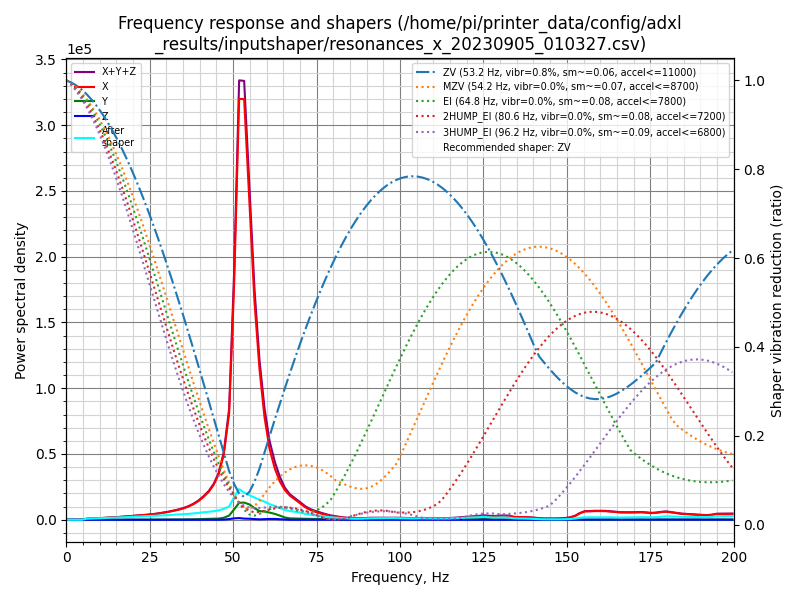

Data behind this chart, as committed beside it:
freq, psd_x, psd_y, psd_z, psd_xyz
0.0, 3.238e+03, 1.529e+02, 5.917e+01, 3.450e+03
1.5, 1.830e+03, 1.155e+02, 3.029e+02, 2.249e+03
3.0, 8.316e+01, 3.778e+01, 2.761e+02, 3.970e+02
4.6, 1.321e+03, 6.874e+01, 1.838e+02, 1.573e+03
6.1, 4.558e+03, 1.981e+02, 1.521e+02, 4.908e+03
7.6, 6.796e+03, 2.864e+02, 9.966e+01, 7.182e+03
9.1, 9.809e+03, 2.519e+02, 7.785e+01, 1.014e+04
10.7, 1.376e+04, 3.255e+02, 6.936e+01, 1.416e+04
12.2, 1.833e+04, 4.535e+02, 6.865e+01, 1.885e+04
13.7, 2.378e+04, 5.914e+02, 7.395e+01, 2.444e+04
15.2, 3.005e+04, 7.293e+02, 6.671e+01, 3.085e+04
16.8, 3.809e+04, 9.414e+02, 6.157e+01, 3.909e+04
18.3, 4.752e+04, 1.176e+03, 5.915e+01, 4.876e+04
19.8, 5.715e+04, 1.387e+03, 5.724e+01, 5.860e+04
21.3, 6.770e+04, 1.631e+03, 6.382e+01, 6.940e+04
22.9, 7.950e+04, 1.952e+03, 7.463e+01, 8.152e+04
24.4, 9.250e+04, 2.365e+03, 7.721e+01, 9.494e+04
25.9, 1.083e+05, 2.769e+03, 9.093e+01, 1.111e+05
27.4, 1.278e+05, 3.137e+03, 9.995e+01, 1.311e+05
28.9, 1.520e+05, 3.609e+03, 9.754e+01, 1.557e+05
30.5, 1.813e+05, 4.264e+03, 9.855e+01, 1.857e+05
32.0, 2.153e+05, 5.027e+03, 1.024e+02, 2.205e+05
33.5, 2.535e+05, 6.044e+03, 1.208e+02, 2.597e+05
35.0, 3.015e+05, 7.719e+03, 1.512e+02, 3.094e+05
36.6, 3.677e+05, 1.008e+04, 1.816e+02, 3.779e+05
38.1, 4.526e+05, 1.320e+04, 2.162e+02, 4.660e+05
39.6, 5.632e+05, 1.721e+04, 2.797e+02, 5.807e+05
41.1, 7.126e+05, 2.239e+04, 2.453e+02, 7.352e+05
42.7, 9.100e+05, 2.673e+04, 1.242e+02, 9.368e+05
44.2, 1.184e+06, 3.121e+04, 1.647e+02, 1.215e+06
45.7, 1.599e+06, 4.195e+04, 7.748e+02, 1.642e+06
47.2, 2.352e+06, 7.144e+04, 6.237e+03, 2.429e+06
48.8, 3.949e+06, 1.552e+05, 2.465e+04, 4.129e+06
50.3, 9.043e+06, 3.996e+05, 5.416e+04, 9.497e+06
51.8, 1.661e+07, 6.685e+05, 6.581e+04, 1.734e+07
53.3, 1.708e+07, 6.969e+05, 4.727e+04, 1.782e+07
54.9, 1.321e+07, 6.407e+05, 4.208e+04, 1.389e+07
56.4, 9.368e+06, 5.011e+05, 3.001e+04, 9.899e+06
57.9, 6.632e+06, 3.815e+05, 1.861e+04, 7.032e+06
59.4, 4.642e+06, 3.724e+05, 2.970e+04, 5.044e+06
60.9, 3.296e+06, 3.336e+05, 3.710e+04, 3.666e+06
62.5, 2.431e+06, 2.788e+05, 3.882e+04, 2.749e+06
64.0, 1.862e+06, 2.018e+05, 2.600e+04, 2.090e+06
65.5, 1.478e+06, 1.125e+05, 7.157e+03, 1.598e+06
67.0, 1.229e+06, 7.053e+04, 1.548e+03, 1.301e+06
68.6, 1.053e+06, 6.339e+04, 2.157e+03, 1.118e+06
70.1, 8.717e+05, 6.039e+04, 2.946e+03, 9.350e+05
71.6, 6.820e+05, 5.322e+04, 2.700e+03, 7.379e+05
73.1, 5.463e+05, 4.854e+04, 2.963e+03, 5.978e+05
74.7, 4.456e+05, 4.597e+04, 4.252e+03, 4.958e+05
76.2, 3.648e+05, 4.357e+04, 5.441e+03, 4.138e+05
77.7, 2.923e+05, 3.706e+04, 5.154e+03, 3.345e+05
79.2, 2.315e+05, 2.976e+04, 4.165e+03, 2.654e+05
80.8, 1.860e+05, 2.338e+04, 3.286e+03, 2.127e+05
82.3, 1.451e+05, 1.867e+04, 2.882e+03, 1.666e+05
83.8, 1.116e+05, 1.700e+04, 3.827e+03, 1.324e+05
85.3, 8.841e+04, 1.453e+04, 5.136e+03, 1.081e+05
86.8, 7.809e+04, 1.345e+04, 5.104e+03, 9.664e+04
88.4, 8.131e+04, 1.696e+04, 4.464e+03, 1.027e+05
89.9, 9.673e+04, 2.293e+04, 5.387e+03, 1.250e+05
... 72 more rows
